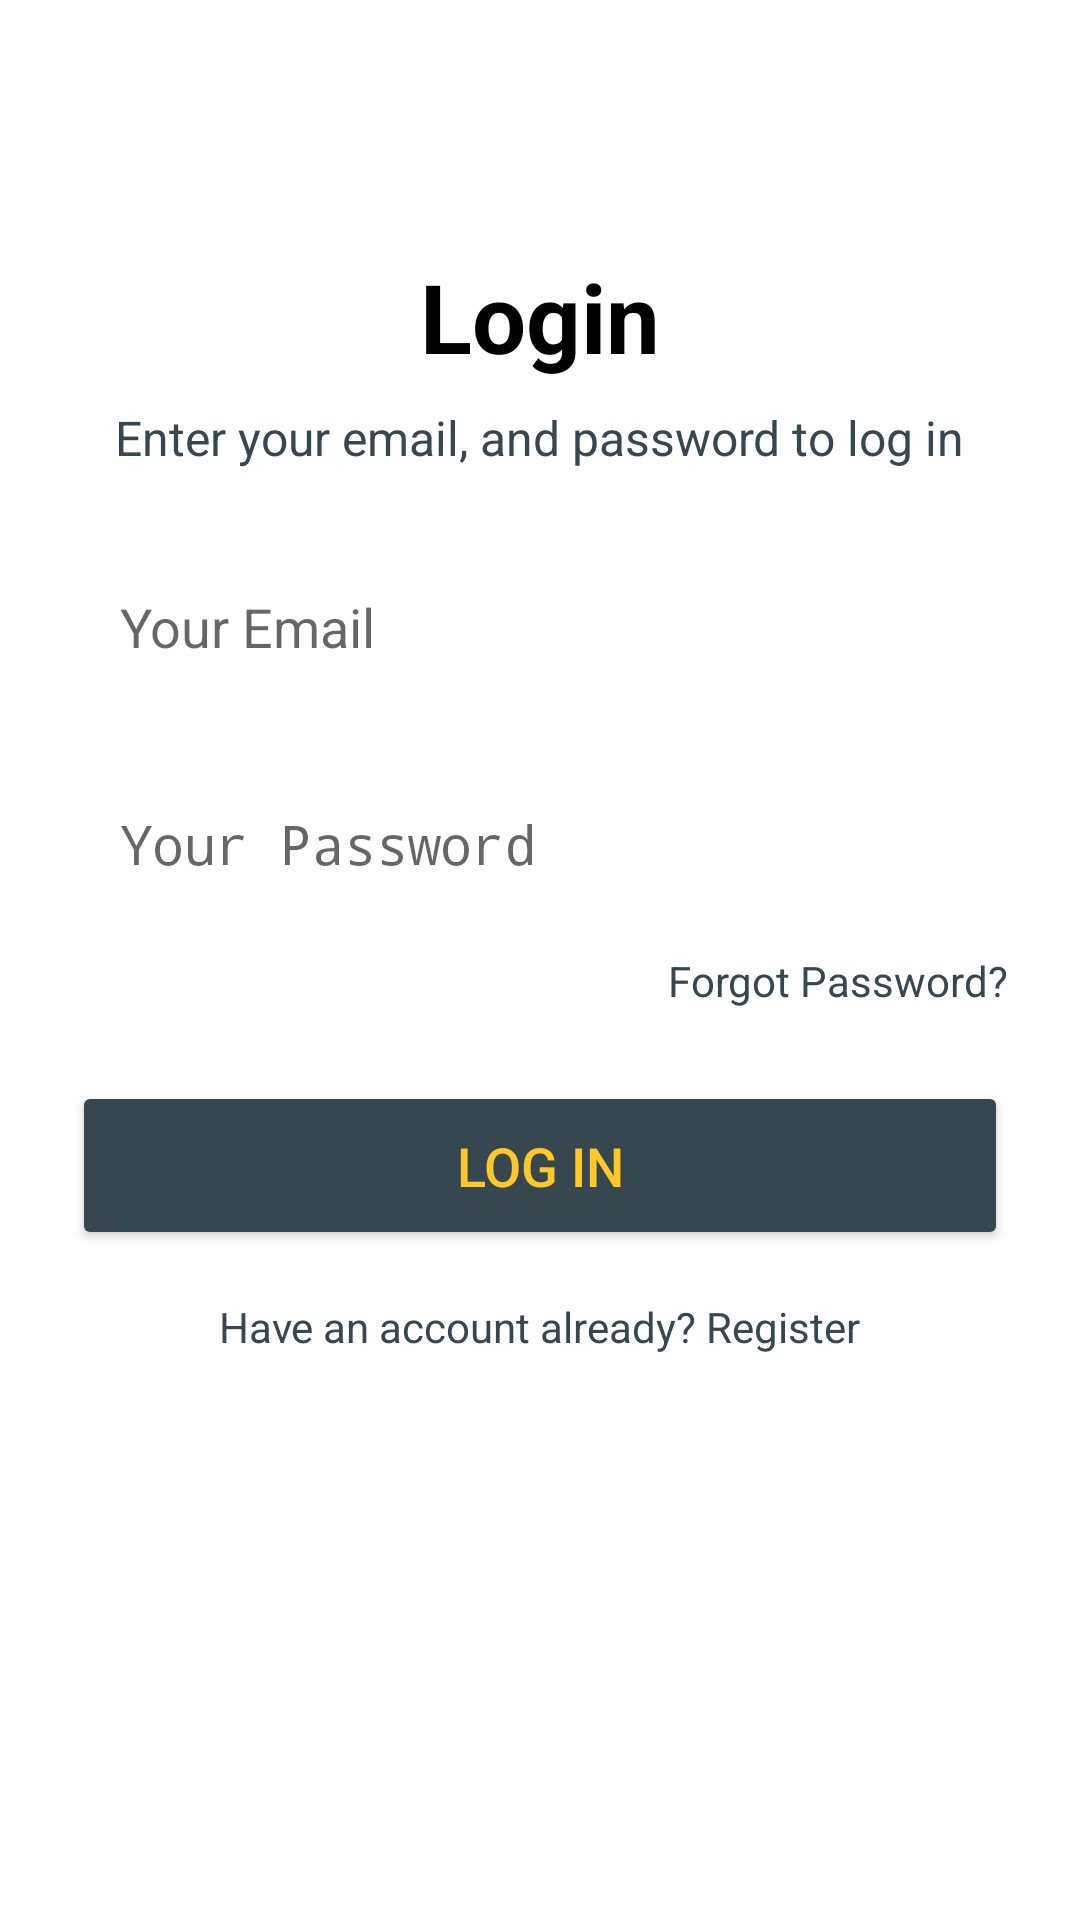

Layout XML and referenced resources for this Android screen:
<!-- AndroidManifest.xml: application theme Theme.UTS_Lab -->
<!-- res/layout/activity_login.xml -->
<?xml version="1.0" encoding="utf-8"?>
<LinearLayout
    xmlns:android="http://schemas.android.com/apk/res/android"
    xmlns:app="http://schemas.android.com/apk/res-auto"
    xmlns:tools="http://schemas.android.com/tools"
    android:layout_width="match_parent"
    android:layout_height="match_parent"
    android:orientation="vertical"
    android:padding="24dp"
    tools:context=".loginActivity"
    android:background="@color/white">

    
    <TextView
        android:id="@+id/login_title"
        android:layout_width="wrap_content"
        android:layout_height="wrap_content"
        android:text="Login"
        android:textSize="32sp"
        android:textColor="@color/black"
        android:textStyle="bold"
        android:layout_gravity="center_horizontal"
        android:paddingTop="60dp"/>

    
    <TextView
        android:id="@+id/login_subtitle"
        android:layout_width="wrap_content"
        android:layout_height="wrap_content"
        android:text="Enter your email, and password to log in"
        android:textSize="16sp"
        android:textColor="@color/greyblue"
        android:layout_gravity="center_horizontal"
        android:paddingTop="8dp"/>

    
    <EditText
        android:id="@+id/login_email"
        android:layout_width="match_parent"
        android:layout_height="wrap_content"
        android:layout_marginTop="24dp"
        android:hint="Your Email"
        android:inputType="textEmailAddress"
        android:background="@color/white"
        android:padding="16dp"
        android:textColor="@color/dark"/>

    <EditText
        android:id="@+id/login_password"
        android:layout_width="match_parent"
        android:layout_height="wrap_content"
        android:layout_marginTop="16dp"
        android:hint="Your Password"
        android:inputType="textPassword"
        android:background="@color/white"
        android:padding="16dp"
        android:textColor="@color/black"/>

    
    <TextView
        android:id="@+id/forgot_password"
        android:layout_width="wrap_content"
        android:layout_height="wrap_content"
        android:layout_gravity="end"
        android:layout_marginTop="8dp"
        android:text="Forgot Password?"
        android:textColor="@color/greyblue"
        android:textSize="14sp"/>

    
    <Button
        android:id="@+id/login_button"
        android:layout_width="match_parent"
        android:layout_height="wrap_content"
        android:layout_marginTop="24dp"
        android:text="Log in"
        android:textSize="18sp"
        android:textColor="@color/yellow"
        android:backgroundTint="@color/greyblue"
        android:padding="16dp"
        android:layout_gravity="center_horizontal"/>

    
    <LinearLayout
        android:layout_width="wrap_content"
        android:layout_height="wrap_content"
        android:layout_gravity="center_horizontal"
        android:orientation="horizontal"
        android:layout_marginTop="16dp">

        <TextView
            android:id="@+id/signupRedirectText"
            android:layout_width="wrap_content"
            android:layout_height="wrap_content"
            android:text="Have an account already? Register"
            android:textColor="@color/greyblue"
            android:textSize="14sp"/>

    </LinearLayout>

</LinearLayout>
<!-- resources referenced by this layout -->
<resources>
  <color name="black">#FF000000</color>
  <color name="dark">#1C1D21</color>
  <color name="greyblue">#37474F</color>
  <color name="white">#FFFFFFFF</color>
  <color name="yellow">#FFC727</color>
  <style name="Theme.UTS_Lab" parent="android:Theme.Material.Light.NoActionBar" />
</resources>
